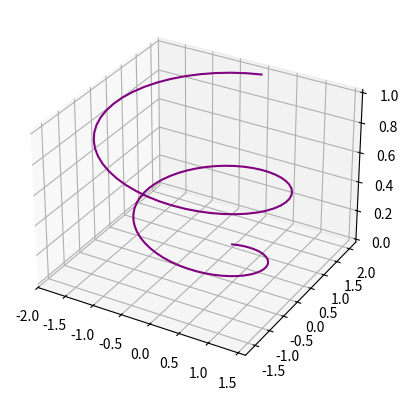

This chart was generated by the following Python code:
import matplotlib.pyplot as plt
import numpy as np

# Crear datos para una espiral
theta = np.linspace(0, 4 * np.pi, 100)
z = np.linspace(0, 1, 100)
r = z**2 + 1
x = r * np.sin(theta)
y = r * np.cos(theta)

# Crear la gráfica en 3D
fig = plt.figure()
ax = fig.add_subplot(111, projection='3d')
ax.plot(x, y, z, color='purple')

# Mostrar la gráfica
plt.show()